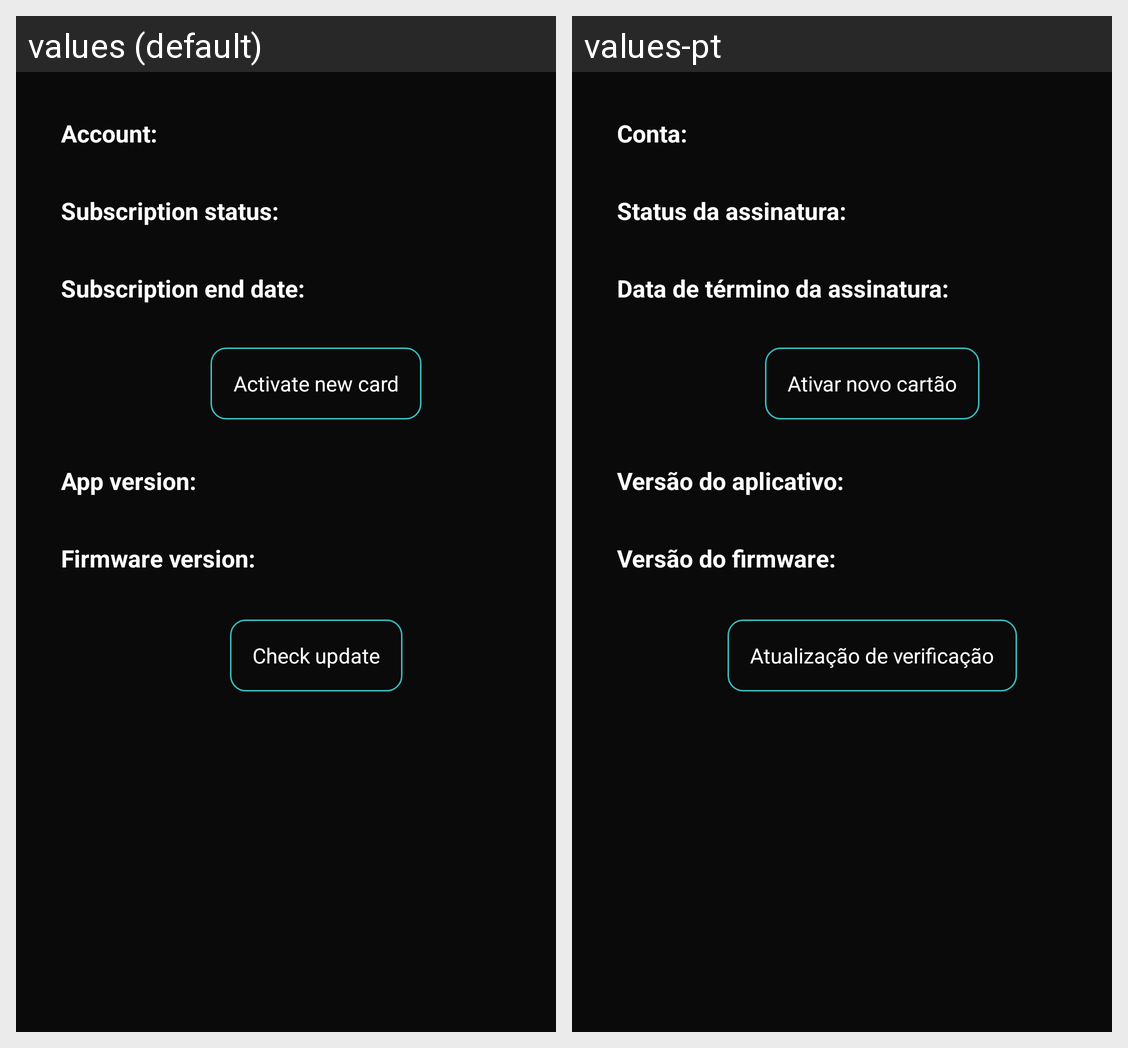

This grid shows one Android layout under two languages. Give, for every string resource on the screen, its name, the default text and each shown locale's text.
Android screen res/layout/fragment_my_account_container.xml rendered under 2 locales, left to right: values (default), values-pt. Device: Nexus 5 (rendered at 1080×1920; each locale shown at half size, 540×960, under a caption strip naming it); theme Theme.Tevibox.
Strings drawn on this screen, with the default value and each locale's value (text and hints the layout hard-codes, and strings that could not be matched under every locale, appear in the picture but are not listed):

my_account_user_email_with_colon
  values: Account:
  values-pt: Conta:

my_account_subscription_status_with_colon
  values: Subscription status:
  values-pt: Status da assinatura:

my_account_subscription_end_date_with_colon
  values: Subscription end date:
  values-pt: Data de término da assinatura:

my_account_subscription_renew
  values: Activate new card
  values-pt: Ativar novo cartão

info_user_id
  values: App version:
  values-pt: Versão do aplicativo:

info_firmware_version
  values: Firmware version:
  values-pt: Versão do firmware:

info_check_update
  values: Check update
  values-pt: Atualização de verificação
